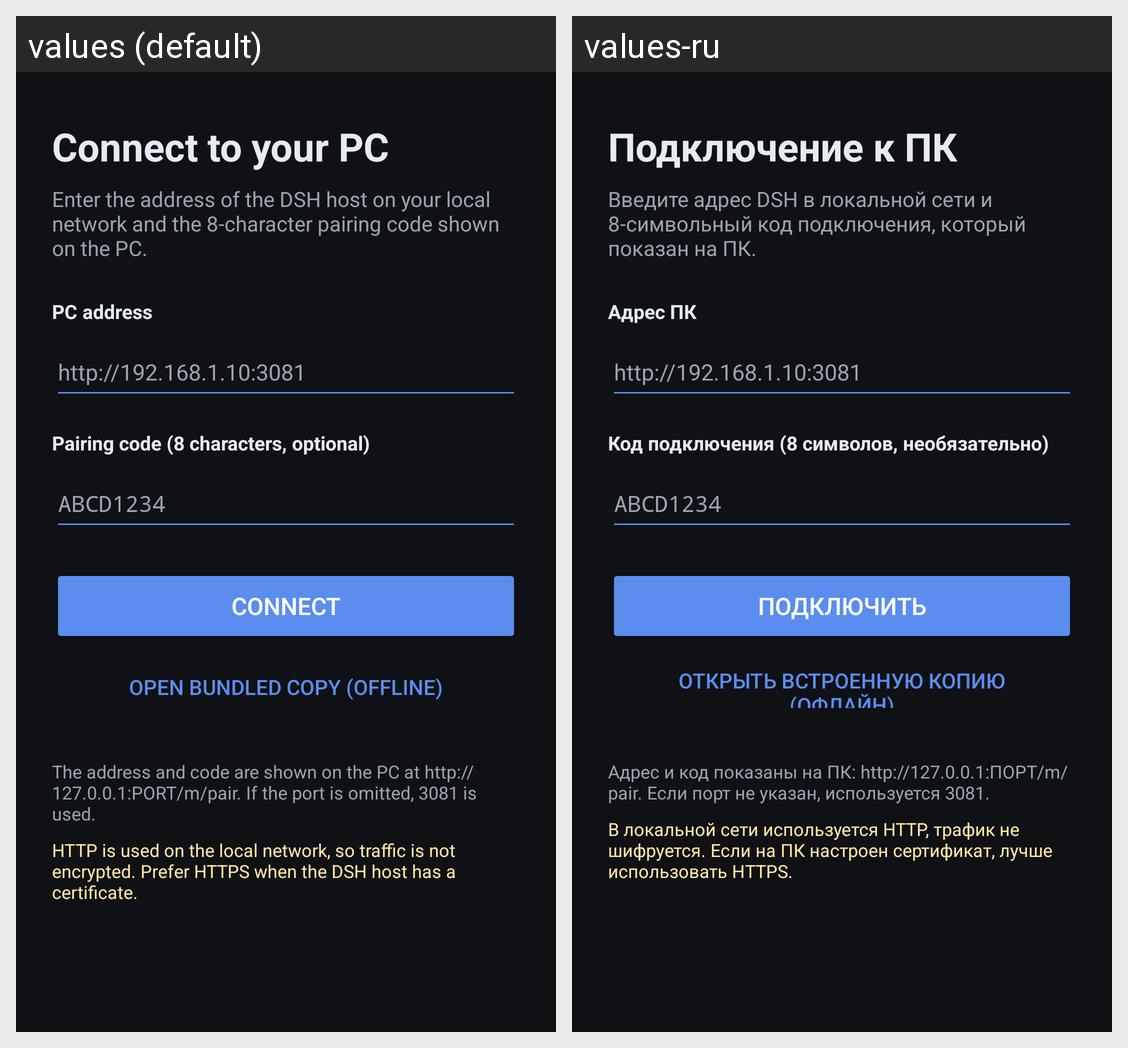

For this localized Android screen grid, give each drawn string resource with its value in every locale shown.
Android screen res/layout/activity_pairing.xml rendered under 2 locales, left to right: values (default), values-ru. Device: Nexus 5 (rendered at 1080×1920; each locale shown at half size, 540×960, under a caption strip naming it); theme Theme.DshMobile.
Strings drawn on this screen, with the default value and each locale's value (text and hints the layout hard-codes, and strings that could not be matched under every locale, appear in the picture but are not listed):

pairing_heading
  values: Connect to your PC
  values-ru: Подключение к ПК

pairing_subtitle
  values: Enter the address of the DSH host on your local network and the 8-character pairing code shown on the PC.
  values-ru: Введите адрес DSH в локальной сети и 8-символьный код подключения, который показан на ПК.

pairing_server_label
  values: PC address
  values-ru: Адрес ПК

pairing_server_hint
  values: http://192.168.1.10:3081
  values-ru: http://192.168.1.10:3081

pairing_code_label
  values: Pairing code (8 characters, optional)
  values-ru: Код подключения (8 символов, необязательно)

pairing_code_hint
  values: ABCD1234
  values-ru: ABCD1234

pairing_connect
  values: Connect
  values-ru: Подключить

pairing_offline
  values: Open bundled copy (offline)
  values-ru: Открыть встроенную копию (офлайн)

pairing_help
  values: The address and code are shown on the PC at http://127.0.0.1:PORT/m/pair. If the port is omitted, 3081 is used.
  values-ru: Адрес и код показаны на ПК: http://127.0.0.1:ПОРТ/m/pair. Если порт не указан, используется 3081.

pairing_cleartext_note
  values: HTTP is used on the local network, so traffic is not encrypted. Prefer HTTPS when the DSH host has a certificate.
  values-ru: В локальной сети используется HTTP, трафик не шифруется. Если на ПК настроен сертификат, лучше использовать HTTPS.
